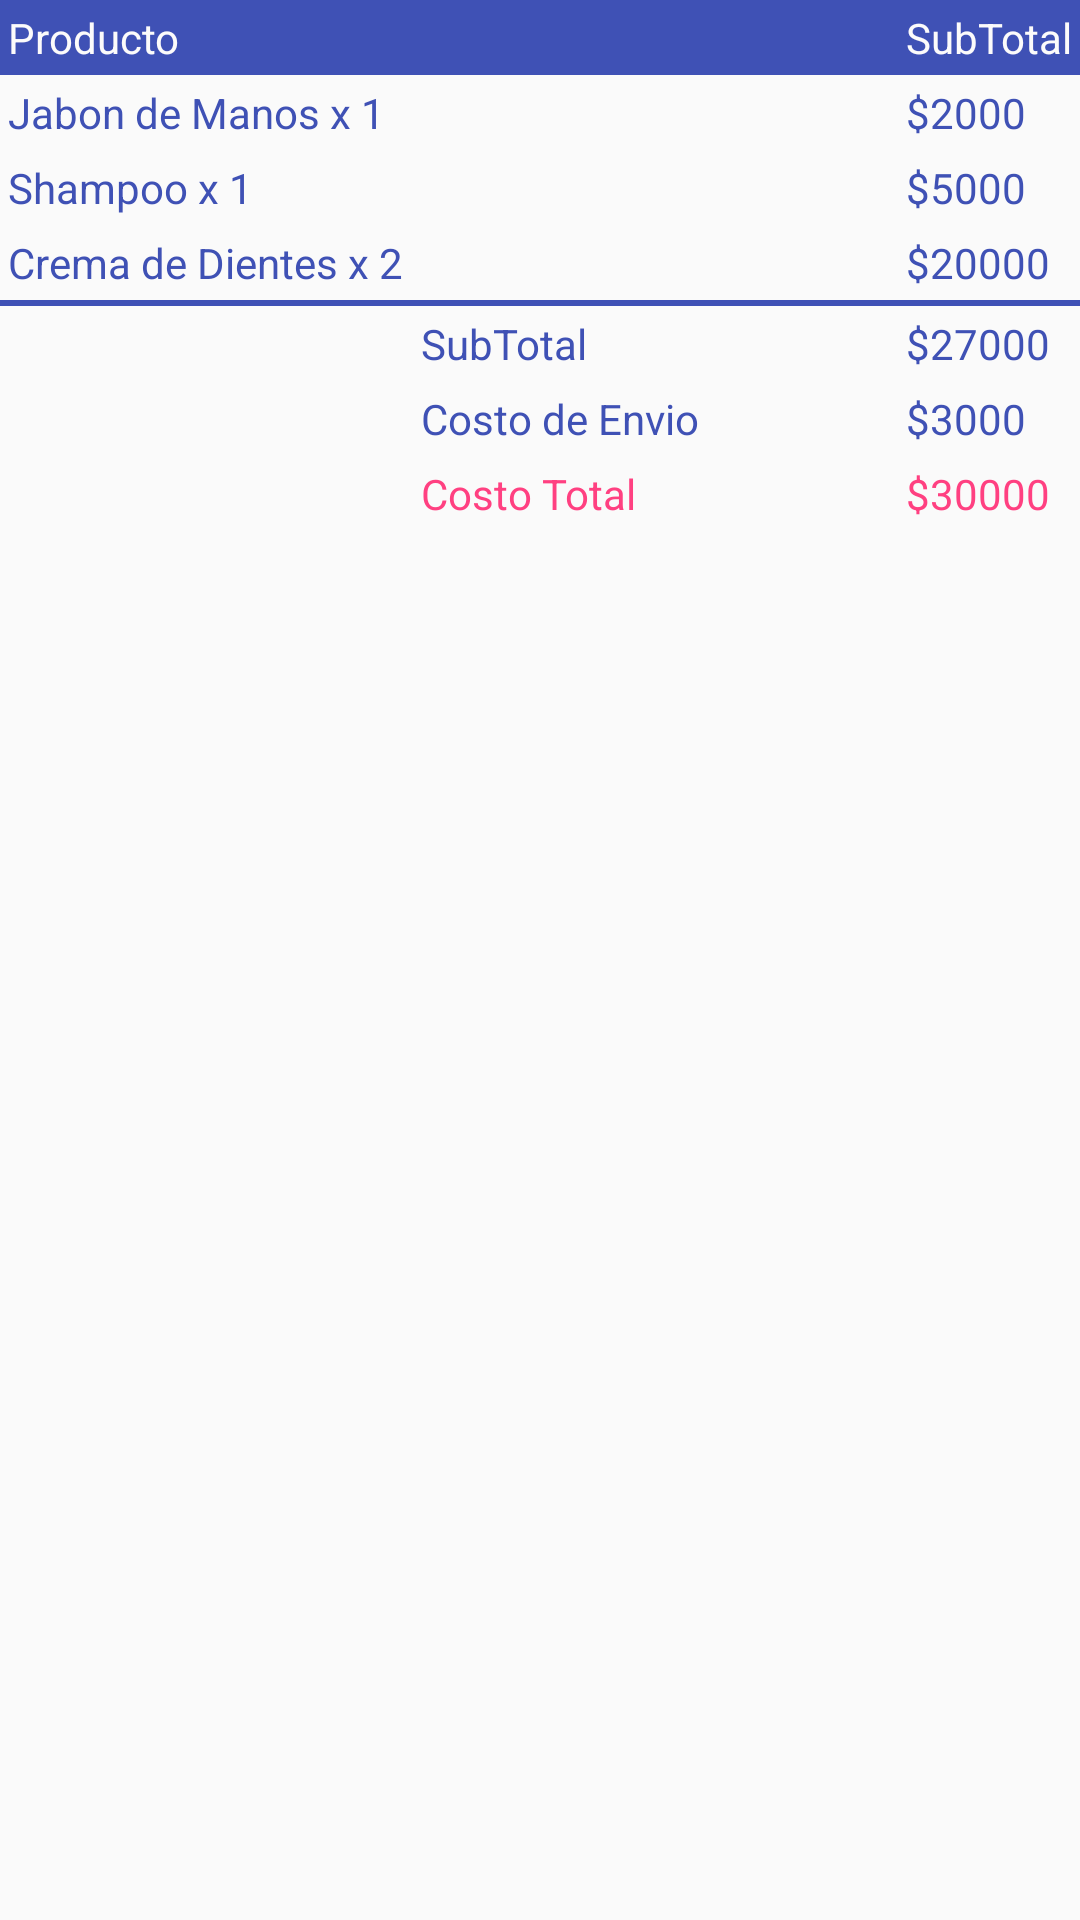

This screen was rendered from an Android layout file. Write that file and the resources it references.
<!-- AndroidManifest.xml: application theme AppTheme -->
<!-- res/layout/activity_table_layout.xml -->
<?xml version="1.0" encoding="utf-8"?>
<TableLayout xmlns:android="http://schemas.android.com/apk/res/android"
    xmlns:tools="http://schemas.android.com/tools"
    android:id="@+id/activity_table_layout"
    android:layout_width="match_parent"
    android:layout_height="match_parent"
    android:paddingBottom="@dimen/activity_vertical_margin"
    android:paddingLeft="@dimen/activity_horizontal_margin"
    android:paddingRight="@dimen/activity_horizontal_margin"
    android:paddingTop="@dimen/activity_vertical_margin"
    android:stretchColumns="1"
    tools:context="com.codesa.layouts.TableLayoutActivity">

    <TableRow android:background="@color/colorPrimary">

        <TextView
            android:layout_column="0"
            android:text="Producto"
            android:padding="3dp"
            android:textColor="@color/blanco" />

        <TextView android:layout_column="2"
            android:text="SubTotal"
            android:padding="3dp"
            android:textColor="@color/blanco"/>
    </TableRow>

    <TableRow>

        <TextView
            android:layout_column="0"
            android:text="Jabon de Manos x 1"
            android:padding="3dp"
            android:textColor="@color/colorPrimary" />

        <TextView android:layout_column="2"
            android:text="$2000"
            android:padding="3dp"
            android:textColor="@color/colorPrimary"/>
    </TableRow>

    <TableRow>

        <TextView
            android:layout_column="0"
            android:text="Shampoo x 1"
            android:padding="3dp"
            android:textColor="@color/colorPrimary" />

        <TextView android:layout_column="2"
            android:text="$5000"
            android:padding="3dp"
            android:textColor="@color/colorPrimary"/>
    </TableRow>

    <TableRow>

        <TextView
            android:layout_column="0"
            android:text="Crema de Dientes x 2"
            android:padding="3dp"
            android:textColor="@color/colorPrimary" />

        <TextView android:layout_column="2"
            android:text="$20000"
            android:padding="3dp"
            android:textColor="@color/colorPrimary"/>
    </TableRow>

    <View android:layout_height="2dp" android:background="@color/colorPrimary" />

    <TableRow>

        <TextView
            android:layout_column="1"
            android:text="SubTotal"
            android:padding="3dp"
            android:textColor="@color/colorPrimary" />

        <TextView android:layout_column="2"
            android:text="$27000"
            android:padding="3dp"
            android:textColor="@color/colorPrimary"/>
    </TableRow>

    <TableRow>

        <TextView
            android:layout_column="1"
            android:text="Costo de Envio"
            android:padding="3dp"
            android:textColor="@color/colorPrimary" />

        <TextView android:layout_column="2"
            android:text="$3000"
            android:padding="3dp"
            android:textColor="@color/colorPrimary"/>
    </TableRow>

    <TableRow>

        <TextView
            android:layout_column="1"
            android:text="Costo Total"
            android:padding="3dp"
            android:textColor="@color/colorAccent" />

        <TextView android:layout_column="2"
            android:text="$30000"
            android:padding="3dp"
            android:textColor="@color/colorAccent"/>
    </TableRow>

</TableLayout>
<!-- resources referenced by this layout -->
<resources>
  <color name="blanco">#fcfbfb</color>
  <color name="colorAccent">#FF4081</color>
  <color name="colorPrimary">#3F51B5</color>
  <style name="AppTheme" parent="Theme.AppCompat.Light.DarkActionBar">
          
          <item name="colorPrimary">@color/colorPrimary</item>
          <item name="colorPrimaryDark">@color/colorPrimaryDark</item>
          <item name="colorAccent">@color/colorAccent</item>
      </style>
  <color name="colorPrimaryDark">#303F9F</color>
</resources>
